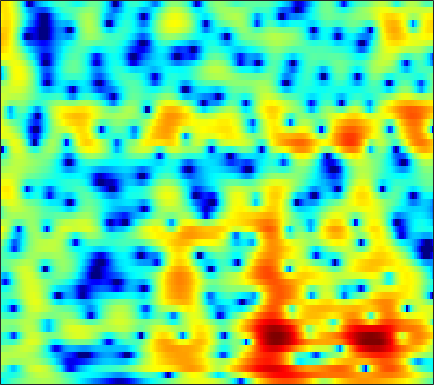

Data behind this chart, as committed beside it:
-5.2999, -4.6987, -3.9622, -3.2971, -2.839, -2.2737, -1.7546, -1.3904, -0.93461, -0.51113, -0.11934, 0.15463, 0.48572, 0.77585, 0.9656, 1.1799, 1.3476, 1.4428, 1.5265, 1.561, 1.5461, 1.5017, 1.3942, 1.2321
-3.025, -3.26, -3.592, -3.887, -4.031, -4.047, -3.802, -3.442, -2.774, -1.981, -1.154, -0.5531, 0.1858, 0.8301, 1.242, 1.693, 2.027, 2.202, 2.337, 2.362, 2.28, 2.151, 1.895, 1.546
0.3451, -0.5842, -2.064, -3.839, -5.289, -6.917, -7.149, -6.18, -4.239, -2.331, -0.722, 0.2738, 1.345, 2.159, 2.617, 3.046, 3.281, 3.337, 3.26, 3.014, 2.601, 2.179, 1.464, 0.5627
2.176, 1.925, 1.6, 1.309, 1.13, 0.9656, 0.9059, 0.9293, 1.035, 1.2, 1.383, 1.51, 1.642, 1.704, 1.694, 1.589, 1.37, 1.123, 0.6823, 0.1118, -0.5939, -1.216, -2.174, -3.287
2.011, 1.975, 1.945, 1.936, 1.942, 1.961, 1.995, 2.023, 2.054, 2.067, 2.047, 1.998, 1.874, 1.669, 1.452, 1.071, 0.5689, 0.1065, -0.627, -1.49, -2.473, -3.279, -4.421, -5.6
0.4087, 0.5856, 0.8245, 1.07, 1.255, 1.509, 1.773, 1.974, 2.235, 2.476, 2.67, 2.766, 2.796, 2.699, 2.522, 2.136, 1.552, 0.9697, -0.03027, -1.319, -2.943, -4.424, -6.846, -9.895
-3.109, -2.62, -2.416, -2.57, -2.79, -2.926, -2.574, -1.924, -0.7346, 0.5312, 1.653, 2.345, 3.029, 3.437, 3.56, 3.51, 3.22, 2.851, 2.154, 1.237, 0.1048, -0.8724, -2.31, -3.793
-2.899, -3.07, -3.894, -5.564, -7.561, -11.42, -13.16, -9.85, -5.426, -2.342, -0.2305, 0.8931, 1.931, 2.558, 2.789, 2.827, 2.609, 2.316, 1.788, 1.165, 0.5321, 0.1235, -0.2812, -0.4557
0.2033, 0.06638, -0.1588, -0.4058, -0.5671, -0.6783, -0.5506, -0.2792, 0.2701, 0.9202, 1.526, 1.883, 2.181, 2.252, 2.133, 1.712, 0.9347, 0.09584, -1.392, -3.325, -5.602, -7.147, -7.68, -6.123
0.3072, 0.2688, 0.2273, 0.2141, 0.2396, 0.3281, 0.5188, 0.7224, 1.049, 1.382, 1.674, 1.847, 1.975, 1.93, 1.756, 1.298, 0.5252, -0.2726, -1.65, -3.403, -5.445, -6.78, -7.211, -5.861
-2.049, -2.199, -2.485, -2.818, -3.022, -3.1, -2.836, -2.405, -1.613, -0.7262, 0.1387, 0.73, 1.374, 1.784, 1.939, 1.973, 1.833, 1.616, 1.219, 0.7552, 0.3117, 0.03566, -0.192, -0.2472
-4.169, -4.516, -5.559, -7.493, -9.8, -14.8, -16.96, -11.89, -6.841, -3.534, -1.198, 0.1057, 1.411, 2.32, 2.788, 3.167, 3.308, 3.274, 3.056, 2.704, 2.259, 1.88, 1.329, 0.7794
-3.479, -3.492, -3.814, -4.393, -4.907, -5.347, -5.051, -4.251, -2.687, -0.9953, 0.5616, 1.544, 2.547, 3.278, 3.666, 3.946, 3.961, 3.804, 3.393, 2.734, 1.822, 0.9752, -0.3848, -1.962
-2.635, -2.536, -2.367, -2.124, -1.887, -1.44, -0.8555, -0.3511, 0.4182, 1.237, 2.006, 2.517, 3.084, 3.484, 3.655, 3.69, 3.496, 3.206, 2.6, 1.695, 0.4494, -0.7401, -2.763, -5.503
-4.28, -4.418, -4.291, -3.789, -3.191, -2.211, -1.15, -0.3632, 0.6237, 1.498, 2.208, 2.628, 3.079, 3.358, 3.424, 3.35, 3.099, 2.787, 2.209, 1.455, 0.5226, -0.2897, -1.52, -2.889
-9.812, -12.53, -14.86, -11.45, -8.292, -5.011, -2.59, -1.155, 0.3651, 1.499, 2.343, 2.805, 3.185, 3.324, 3.3, 3.109, 2.756, 2.389, 1.814, 1.202, 0.5862, 0.1338, -0.4142, -0.9145
-6.651, -7.582, -7.884, -6.65, -5.12, -2.997, -1.125, 0.05492, 1.308, 2.238, 2.88, 3.2, 3.354, 3.227, 2.976, 2.401, 1.552, 0.7926, -0.3317, -1.427, -2.2, -2.425, -2.257, -1.763
-2.282, -2.034, -1.616, -1.073, -0.5552, 0.1854, 0.9574, 1.512, 2.144, 2.66, 2.992, 3.097, 3.042, 2.732, 2.279, 1.308, -0.1436, -1.649, -4.565, -9.392, -19.55, -16.96, -8.738, -4.833
-1.665, -1.323, -0.9866, -0.6884, -0.463, -0.1342, 0.2215, 0.504, 0.9085, 1.304, 1.634, 1.782, 1.878, 1.777, 1.532, 1.002, 0.1901, -0.6137, -1.837, -3.046, -3.826, -3.812, -3.052, -1.943
-1.757, -1.87, -2.187, -2.6, -2.942, -3.261, -3.3, -3.092, -2.5, -1.739, -0.9259, -0.3335, 0.3085, 0.7526, 0.9829, 1.165, 1.169, 1.09, 0.9674, 0.8273, 0.7533, 0.7705, 0.8658, 1.047
-1.157, -1.99, -3.474, -5.549, -7.593, -11.01, -13.67, -12.59, -9.111, -6.141, -3.914, -2.562, -1.148, -0.07609, 0.5779, 1.207, 1.665, 1.918, 2.122, 2.262, 2.364, 2.414, 2.438, 2.426
0.7242, -0.3745, -2.231, -4.519, -6.529, -9.382, -11.21, -10.95, -9.03, -6.848, -4.72, -3.376, -1.86, -0.5546, 0.2206, 0.9749, 1.509, 1.787, 1.999, 2.114, 2.182, 2.221, 2.308, 2.356
3.44, 2.402, 0.8293, -0.9463, -2.42, -4.499, -6.505, -7.729, -8.422, -7.533, -5.503, -3.888, -2.042, -0.5654, 0.1804, 0.8428, 1.085, 0.9958, 0.6584, 0.1283, -0.3661, -0.5206, -0.2415, 0.4221
4.784, 4.022, 2.824, 1.288, -0.09487, -2.474, -5.805, -9.404, -14.7, -10.84, -5.844, -3.485, -1.19, 0.1749, 0.7661, 1.06, 0.7341, 0.04876, -1.602, -4.473, -9.549, -15.45, -10.5, -4.709
2.209, 2.142, 1.878, 1.415, 0.9535, 0.1862, -0.6447, -1.161, -1.525, -1.432, -0.8762, -0.3924, 0.2419, 0.6318, 0.7781, 0.6708, 0.1935, -0.3837, -1.529, -2.9, -4.241, -4.82, -4.418, -3.152
-1.902, -0.7403, 0.3093, 0.964, 1.215, 1.372, 1.381, 1.338, 1.252, 1.234, 1.178, 1.187, 1.132, 1.027, 0.9049, 0.6156, 0.2299, -0.1283, -0.6428, -1.149, -1.583, -1.764, -1.915, -1.814
-1.796, -0.477, 0.8387, 1.71, 2.134, 2.453, 2.562, 2.528, 2.384, 2.151, 1.866, 1.63, 1.302, 0.9803, 0.6964, 0.3258, -0.08859, -0.4283, -0.8847, -1.39, -1.837, -2.142, -2.475, -2.757
1.986, 2.549, 3.178, 3.567, 3.724, 3.712, 3.468, 3.152, 2.583, 1.859, 1.127, 0.5635, -0.0504, -0.5544, -0.8433, -1.187, -1.579, -1.939, -2.581, -3.341, -4.188, -4.818, -5.38, -5.702
4.6, 4.93, 5.194, 5.229, 5.092, 4.661, 3.915, 3.131, 1.75, -0.03868, -2.146, -3.778, -5.336, -5.574, -5.037, -4.332, -3.992, -4.114, -4.876, -6.324, -8.754, -11.29, -14.84, -13.97
5.17, 5.453, 5.597, 5.515, 5.257, 4.657, 3.704, 2.704, 0.9185, -1.612, -5.266, -9.31, -16.35, -12.51, -8.847, -6.207, -4.949, -4.672, -4.983, -6.074, -7.795, -9.504, -11.25, -10.95
3.966, 4.223, 4.4, 4.361, 4.195, 3.769, 3.104, 2.446, 1.355, 0.08084, -1.307, -2.248, -3.176, -3.526, -3.492, -3.287, -3.113, -3.11, -3.285, -3.664, -4.149, -4.483, -4.84, -4.919
2.388, 2.658, 2.917, 3.019, 3.013, 2.87, 2.59, 2.301, 1.813, 1.278, 0.7003, 0.3062, -0.1828, -0.5585, -0.7992, -1.039, -1.279, -1.454, -1.729, -2.022, -2.368, -2.614, -2.965, -3.284
0.9791, 1.293, 1.653, 1.937, 2.091, 2.214, 2.242, 2.197, 2.061, 1.841, 1.575, 1.346, 1.036, 0.7222, 0.49, 0.1968, -0.09738, -0.3133, -0.6205, -0.9495, -1.323, -1.637, -2.111, -2.671
-0.5912, -0.2065, 0.3072, 0.8789, 1.262, 1.721, 2.05, 2.198, 2.292, 2.215, 2.063, 1.863, 1.586, 1.255, 1.029, 0.7228, 0.4627, 0.2767, 0.0407, -0.2261, -0.5123, -0.815, -1.276, -1.93
-3.675, -3.251, -2.06, -0.6277, 0.3867, 1.476, 2.224, 2.573, 2.751, 2.694, 2.379, 2.059, 1.503, 0.9508, 0.5561, 0.1719, -0.04353, -0.08767, -0.03552, 0.06993, 0.1171, 0.09112, -0.1216, -0.5268
-20.28, -15.76, -5.758, -1.409, 0.6204, 2.349, 3.317, 3.659, 3.65, 3.244, 2.386, 1.548, 0.1052, -1.498, -2.663, -3.694, -3.742, -3.138, -1.976, -0.7696, 0.1551, 0.7074, 1.083, 1.152
-0.1279, 0.05766, 1.07, 2.266, 3.073, 3.785, 4.063, 3.952, 3.441, 2.348, 0.8337, -0.7699, -3.44, -7.308, -11.37, -24.54, -17.7, -11.29, -6.836, -3.866, -1.646, -0.4971, 0.6664, 1.241
3.909, 3.819, 3.799, 3.759, 3.673, 3.429, 2.958, 2.411, 1.392, -0.06294, -1.932, -3.682, -6.472, -9.498, -11.96, -14.25, -14.44, -13.18, -10.23, -7.335, -4.718, -3.109, -1.386, -0.1949
4.414, 4.103, 3.585, 3.065, 2.623, 1.986, 1.224, 0.5587, -0.5871, -1.955, -3.782, -5.491, -8.131, -11.68, -14.99, -22.48, -28.06, -19.5, -13.56, -9.647, -6.599, -4.679, -2.611, -0.9347
3.671, 2.939, 1.817, 0.78, 0.1182, -0.5633, -1.067, -1.419, -2.074, -2.928, -4.145, -5.368, -7.233, -9.351, -11.13, -12.83, -13.6, -13.21, -11.44, -9.123, -6.462, -4.703, -2.499, -0.6388
2.658, 1.024, -1.664, -4.886, -6.779, -6.657, -4.86, -3.752, -2.873, -2.737, -3.214, -3.865, -5.335, -7.32, -9.249, -12.69, -17.33, -19.59, -14.64, -9.692, -6.114, -3.882, -1.527, 0.3886
2.676, 1.041, -1.914, -5.742, -8.235, -7.45, -4.633, -3.049, -1.731, -1.199, -1.274, -1.65, -2.575, -4.01, -5.325, -7.326, -9.284, -9.763, -8.399, -6.026, -3.676, -2.144, -0.4581, 0.9811
3.165, 2.495, 1.56, 0.6977, 0.2547, 0.02489, 0.1112, 0.2743, 0.4384, 0.4899, 0.3177, 0.00411, -0.5472, -1.239, -1.843, -2.561, -3.093, -3.305, -3.242, -2.836, -2.256, -1.754, -1.014, -0.3654
2.921, 2.783, 2.61, 2.442, 2.334, 2.234, 2.163, 2.108, 1.992, 1.789, 1.478, 1.163, 0.6323, 0.01577, -0.4815, -1.211, -1.878, -2.329, -2.859, -3.229, -3.441, -3.463, -3.343, -3.125
2.035, 2.232, 2.477, 2.739, 2.916, 3.098, 3.209, 3.225, 3.15, 2.921, 2.54, 2.171, 1.526, 0.7106, 0.01344, -1.046, -2.254, -3.231, -4.598, -5.966, -7.064, -7.557, -7.697, -7.184
-0.152, 0.3489, 1.184, 2.072, 2.691, 3.367, 3.831, 4.03, 4.093, 3.935, 3.55, 3.106, 2.325, 1.312, 0.3724, -1.078, -2.856, -4.476, -7.069, -10.51, -15.48, -20.27, -18.21, -13.11
-7.593, -5.368, -2.026, 0.5156, 1.932, 3.287, 4.149, 4.527, 4.714, 4.594, 4.186, 3.688, 2.795, 1.645, 0.6179, -1.011, -2.917, -4.513, -6.921, -9.606, -12.11, -13.35, -13.19, -11.3
-6.613, -4.545, -1.391, 1.029, 2.347, 3.587, 4.332, 4.621, 4.698, 4.441, 3.889, 3.303, 2.286, 1.002, -0.1187, -1.835, -3.784, -5.349, -7.493, -9.444, -10.87, -11.35, -11.01, -9.902
1.903, 2.175, 2.748, 3.354, 3.736, 4.096, 4.217, 4.143, 3.836, 3.279, 2.477, 1.737, 0.5536, -0.8688, -2.103, -3.968, -6.166, -8.118, -11.24, -15.32, -20.99, -22.66, -17.47, -13.34
4.85, 4.807, 4.749, 4.634, 4.486, 4.168, 3.696, 3.227, 2.451, 1.506, 0.4076, -0.5029, -1.839, -3.287, -4.475, -6.21, -8.116, -9.673, -12.04, -14.58, -16.67, -17.02, -15.48, -13.07
6.313, 6.135, 5.779, 5.291, 4.825, 4.032, 3.05, 2.193, 0.8818, -0.5717, -2.091, -3.238, -4.753, -6.189, -7.179, -8.469, -9.743, -10.65, -11.7, -12.44, -12.88, -12.83, -12.18, -11.2
7.2, 6.983, 6.513, 5.819, 5.129, 3.973, 2.509, 1.194, -0.8599, -3.211, -5.765, -7.65, -9.656, -10.92, -11.55, -12.11, -12.74, -13.37, -14.11, -14.64, -14.59, -14.19, -13.27, -12
7.422, 7.298, 6.918, 6.227, 5.482, 4.165, 2.409, 0.7455, -2.022, -5.635, -10.62, -16.22, -28.44, -20.47, -17.55, -16.24, -16.46, -17.3, -19.61, -22.92, -23.81, -21.55, -17.79, -14.68
6.667, 6.853, 6.779, 6.326, 5.734, 4.583, 3.004, 1.534, -0.8288, -3.676, -6.924, -9.444, -12.08, -13.43, -13.95, -14.8, -16.17, -17.54, -19.92, -22.7, -23.43, -21.48, -18.13, -15.08
5.416, 5.981, 6.268, 6.107, 5.714, 4.849, 3.634, 2.51, 0.7728, -1.184, -3.259, -4.833, -6.829, -8.732, -10.1, -11.95, -13.99, -15.75, -18.09, -20.05, -20.32, -19.25, -16.89, -14.21
5.021, 5.576, 5.904, 5.806, 5.477, 4.732, 3.671, 2.686, 1.157, -0.5654, -2.396, -3.775, -5.628, -7.433, -8.82, -10.68, -12.8, -14.71, -18.18, -23.86, -29.77, -22.24, -16.29, -12.6
5.536, 5.769, 5.822, 5.553, 5.145, 4.325, 3.182, 2.126, 0.4464, -1.506, -3.684, -5.363, -7.479, -9.117, -9.87, -10.54, -11.04, -11.48, -12.03, -12.38, -12.08, -11.31, -9.826, -8.137
5.925, 5.905, 5.69, 5.243, 4.737, 3.823, 2.598, 1.441, -0.4652, -2.886, -6.03, -9.088, -14.85, -20.23, -16.92, -12.72, -10.29, -9.117, -8.028, -7.193, -6.421, -5.846, -5.025, -4.24
